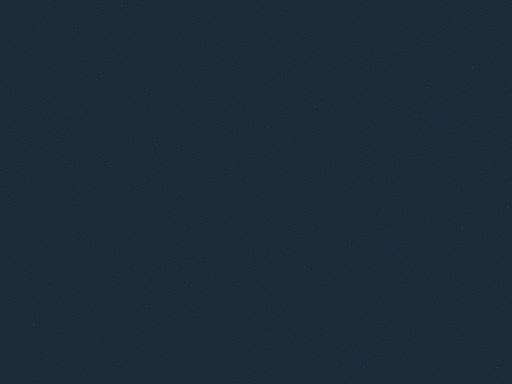
t = 0.00 s
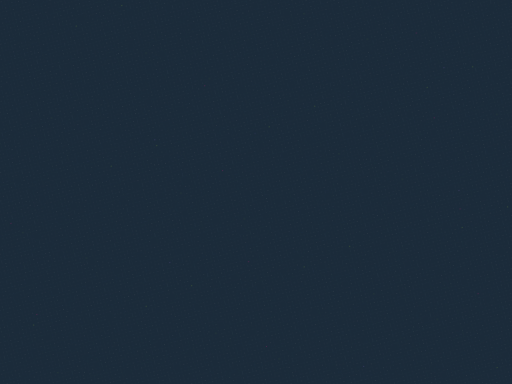
t = 1.67 s
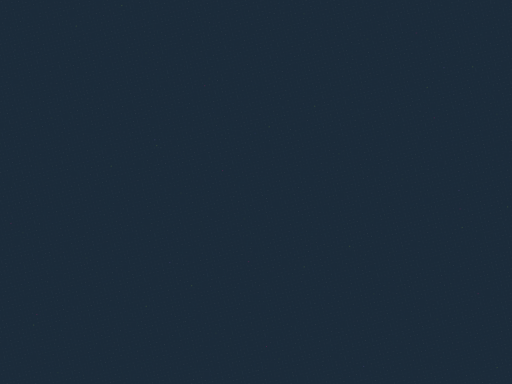
t = 3.33 s
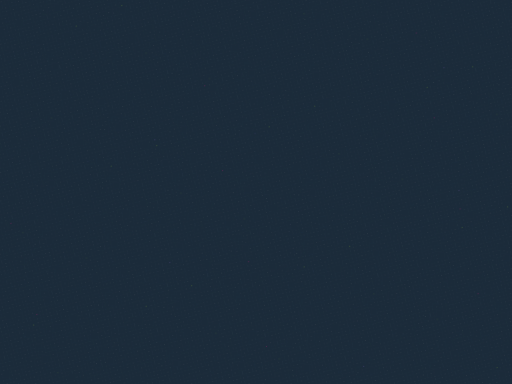
t = 5.00 s
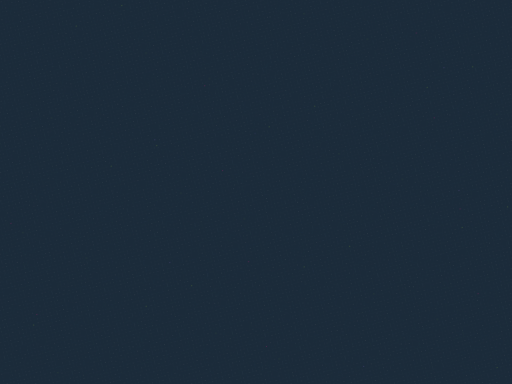
t = 6.67 s
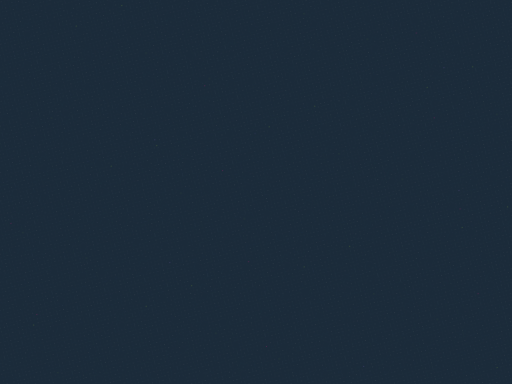
t = 8.33 s

The animated SVG that drew these frames (rendered in a browser with its animation timeline set to each time). Animation: 1 SMIL element (animateTransform=1); frames cover the first 8.33 s, repeats indefinitely.

<svg xmlns='http://www.w3.org/2000/svg' viewBox='0 0 2000 1500'>
    <rect fill='#1b2b3a' fill-opacity=".96" width='2000' height='1500' />
    <defs>
        <rect stroke='#1b2b3afe' fill-opacity=".925" stroke-width='0.9' width='1' height='1' id='s' />
        <pattern id='a' width='3' height='3' patternUnits='userSpaceOnUse'
            patternTransform='rotate(76 1000 750) scale(13.45) translate(-925.65 -694.24)'>
            <use fill='#2d3844' href='#s' y='2' filter='url(#glow)' />
            <use fill='#2d3844' href='#s' x='1' y='2' filter='url(#glow)' />
            <use fill='#39424c' href='#s' x='2' y='2' filter='url(#glow)' />
            <use fill='#39424c' href='#s' filter='url(#glow)' />
            <use fill='#444b54' href='#s' x='2' filter='url(#glow)' />
            <use fill='#444b54' href='#s' x='1' y='1' filter='url(#glow)' />
        </pattern>
        <pattern id='b' width='7' height='11' patternUnits='userSpaceOnUse'
            patternTransform='rotate(76 1000 750) scale(13.45) translate(-925.65 -694.24)'>
            <g fill='#4d535b'>
                <use href='#s' />
                <use href='#s' y='5' />
                <use href='#s' x='1' y='10' />
                <use href='#s' x='2' y='1' />
                <use href='#s' x='2' y='4' />
                <use href='#s' x='3' y='8' />
                <use href='#s' x='4' y='3' />
                <use href='#s' x='4' y='7' />
                <use href='#s' x='5' y='2' />
                <use href='#s' x='5' y='6' />
                <use href='#s' x='6' y='9' />
            </g>
        </pattern>
        <pattern id='h' width='5' height='13' patternUnits='userSpaceOnUse'
            patternTransform='rotate(76 1000 750) scale(13.45) translate(-925.65 -694.24)'>
            <g fill='#4d535b'>
                <use href='#s' y='5' />
                <use href='#s' y='8' />
                <use href='#s' x='1' y='1' />
                <use href='#s' x='1' y='9' />
                <use href='#s' x='1' y='12' />
                <use href='#s' x='2' />
                <use href='#s' x='2' y='4' />
                <use href='#s' x='3' y='2' />
                <use href='#s' x='3' y='6' />
                <use href='#s' x='3' y='11' />
                <use href='#s' x='4' y='3' />
                <use href='#s' x='4' y='7' />
                <use href='#s' x='4' y='10' />
            </g>
        </pattern>
        <pattern id='c' width='17' height='13' patternUnits='userSpaceOnUse'
            patternTransform='rotate(76 1000 750) scale(13.45) translate(-925.65 -694.24)'>
            <g fill='#555a62'>
                <use href='#s' y='11' />
                <use href='#s' x='2' y='9' />
                <use href='#s' x='5' y='12' />
                <use href='#s' x='9' y='4' />
                <use href='#s' x='12' y='1' />
                <use href='#s' x='16' y='6' />
            </g>
        </pattern>
        <pattern id='d' width='19' height='17' patternUnits='userSpaceOnUse'
            patternTransform='rotate(76 1000 750) scale(13.45) translate(-925.65 -694.24)'>
            <g fill='#1B2B3A'>
            <use href='#s' y='9' />
            <use href='#s' x='16' y='5' />
            <use href='#s' x='14' y='2' />
            <use href='#s' x='11' y='11' />
            <use href='#s' x='6' y='14' />
            </g>
            <g fill='#5c6168'>
            <use href='#s' x='3' y='13' />
            <use href='#s' x='9' y='7' />
            <use href='#s' x='13' y='10' />
            <use href='#s' x='15' y='4' />
            <use href='#s' x='18' y='1' />
            </g>
            <animateTransform 
            attributeName="patternTransform" 
            type="rotate" 
            from="76 1000 750" 
            to="436 1000 750" 
            dur="60s" 
            repeatCount="indefinite"
            additive="sum" />
        </pattern>
        <pattern id='e' width='47' height='53' patternUnits='userSpaceOnUse'
            patternTransform='rotate(76 1000 750) scale(12) translate(-925.65 -694.24)'>
            <g fill='yellowgreen'>
            <use href='#s' x='2' y='5' />
            <use href='#s' x='16' y='38' />
            <use href='#s' x='46' y='42' />
            <use href='#s' x='29' y='20' />
            </g>
        </pattern>
        <pattern id='f' width='59' height='71' patternUnits='userSpaceOnUse'
            patternTransform='rotate(76 1000 750) scale(12) translate(-925.65 -694.24)'>
            <g fill='deeppink'>
            <use href='#s' x='27' y='54' />
            <use href='#s' x='55' y='55' />
            </g>
        </pattern>
        <pattern id='g' width='139' height='97' patternUnits='userSpaceOnUse'
            patternTransform='rotate(76 1000 750) scale(12) translate(-925.65 -694.24)'>
            <g fill='mediumpurple'>
            <use href='#s' x='11' y='8' />
            <use href='#s' x='51' y='13' />
            <use href='#s' x='17' y='73' />
            <use href='#s' x='99' y='57' />
            </g>
        </pattern>
    </defs>
    <rect fill='url(#a)' width='100%' height='100%' />
    <rect fill='url(#b)' width='100%' height='100%' />
    <rect fill='url(#h)' width='100%' height='100%' />
    <rect fill='url(#c)' width='100%' height='100%' />
    <rect fill='url(#d)' width='100%' height='100%' />
    <rect fill='url(#e)' width='100%' height='100%' />
    <rect fill='url(#f)' width='100%' height='100%' />
    <rect fill='url(#g)' width='100%' height='100%' />
</svg>
